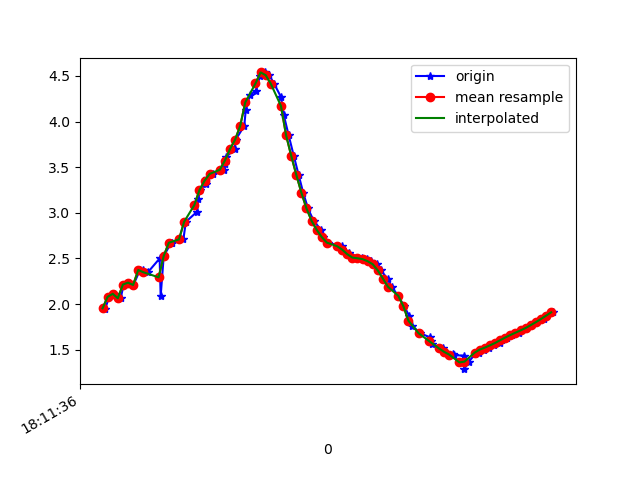

Source data for this figure (header and first rows):
1617819096680, 514740234969613, 1.9625034, -5.1122446, 8.127334
1617819096690, 514740254200383, 1.945, -5.063, 8.162
1617819096706, 514740273431153, 2.08, -5.129, 8.087
1617819096725, 514740292661923, 2.113, -5.031, 8.141
1617819096751, 514740311892693, 2.064, -5.003, 8.17
1617819096763, 514740331123463, 2.215, -5.001, 8.132
1617819096782, 514740350354233, 2.235, -4.927, 8.171
1617819096801, 514740369585003, 2.21, -4.969, 8.152
1617819096826, 514740388815773, 2.37, -4.932, 8.13
1617819096839, 514740408046543, 2.378, -4.845, 8.18
1617819096858, 514740427277313, 2.349, -4.885, 8.164
1617819096904, 514740446508083, 2.5, -4.85, 8.14
1617819096908, 514740465738853, 2.087, -5.165, 8.063
1617819096920, 514740484969623, 2.527, -4.907, 8.098
1617819096949, 514740504200393, 2.671, -4.812, 8.109
1617819096954, 514740523431163, 2.675, -4.681, 8.184
1617819096997, 514740542661933, 2.709, -4.633, 8.2
1617819097007, 514740561892703, 2.902, -4.485, 8.216
1617819097051, 514740581123473, 3.013, -4.312, 8.269
1617819097055, 514740600354243, 3.156, -4.231, 8.257
1617819097064, 514740619585013, 3.248, -4.185, 8.245
1617819097084, 514740638815783, 3.321, -4.183, 8.217
1617819097088, 514740658046553, 3.38, -4.168, 8.2
1617819097114, 514740677397631, 3.426, -4.153, 8.189
1617819097158, 514740696628401, 3.473, -4.188, 8.151
1617819097161, 514740715859171, 3.533, -4.321, 8.055
1617819097165, 514740735089941, 3.612, -4.546, 7.895
1617819097198, 514740754320711, 3.699, -4.833, 7.681
1617819097202, 514740773551481, 3.801, -5.237, 7.36
1617819097236, 514740792782251, 3.953, -5.831, 6.813
1617819097242, 514740812013021, 4.131, -6.522, 6.037
1617819097258, 514740831243791, 4.291, -7.156, 5.139
1617819097282, 514740850474561, 4.337, -7.954, 3.736
1617819097297, 514740869705331, 4.498, -8.107, 3.174
1617819097319, 514740888936101, 4.539, -8.437, 2.062
1617819097334, 514740908166871, 4.509, -8.657, 0.8786
1617819097353, 514740927397641, 4.415, -8.743, -0.3238
1617819097380, 514740946628411, 4.27, -8.708, -1.404
1617819097391, 514740965859181, 4.072, -8.634, -2.218
1617819097410, 514740985089951, 3.851, -8.587, -2.733
1617819097430, 514741004320721, 3.627, -8.573, -3.065
1617819097449, 514741023551491, 3.418, -8.584, -3.267
1617819097467, 514741042782261, 3.222, -8.599, -3.423
1617819097486, 514741062013031, 3.049, -8.589, -3.602
1617819097508, 514741081243801, 2.913, -8.564, -3.77
1617819097537, 514741100474571, 2.815, -8.554, -3.867
1617819097546, 514741119705341, 2.735, -8.58, -3.866
1617819097565, 514741138936111, 2.674, -8.652, -3.747
1617819097618, 514741158166881, 2.635, -8.762, -3.512
1617819097620, 514741177397651, 2.609, -8.881, -3.219
1617819097623, 514741196628421, 2.586, -9, -2.888
1617819097647, 514741215859191, 2.562, -9.139, -2.441
1617819097657, 514741235089961, 2.532, -9.285, -1.849
1617819097678, 514741254320731, 2.51, -9.401, -1.167
1617819097699, 514741273551501, 2.503, -9.465, -0.4364
1617819097716, 514741292782271, 2.493, -9.471, 0.3491
1617819097735, 514741312013041, 2.47, -9.406, 1.212
1617819097755, 514741331243811, 2.437, -9.252, 2.121
1617819097772, 514741350474581, 2.369, -9.004, 3.058
1617819097798, 514741369705351, 2.279, -8.649, 4.006
1617819097814, 514741388936121, 2.189, -8.265, 4.79
... 33 more rows
